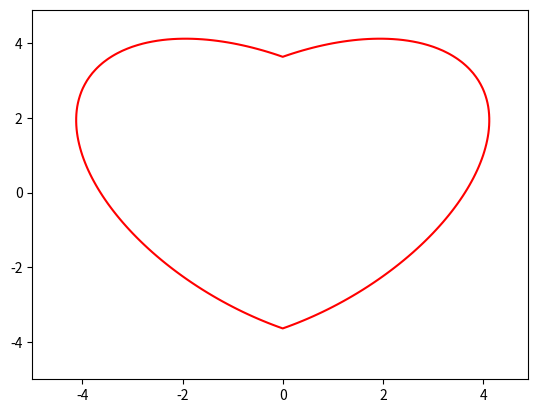

The matplotlib source for this figure:
import numpy as np
import matplotlib.pyplot as plt
 
X = np.arange(-5.0, 5.0, 0.1)
Y = np.arange(-5.0, 5.0, 0.1)
 
x, y = np.meshgrid(X, Y)
f = 17 * x ** 2 - 16 * np.abs(x) * y + 17 * y ** 2 - 225
 
fig = plt.figure()
cs = plt.contour(x, y, f, 0, colors = 'r')
plt.show()